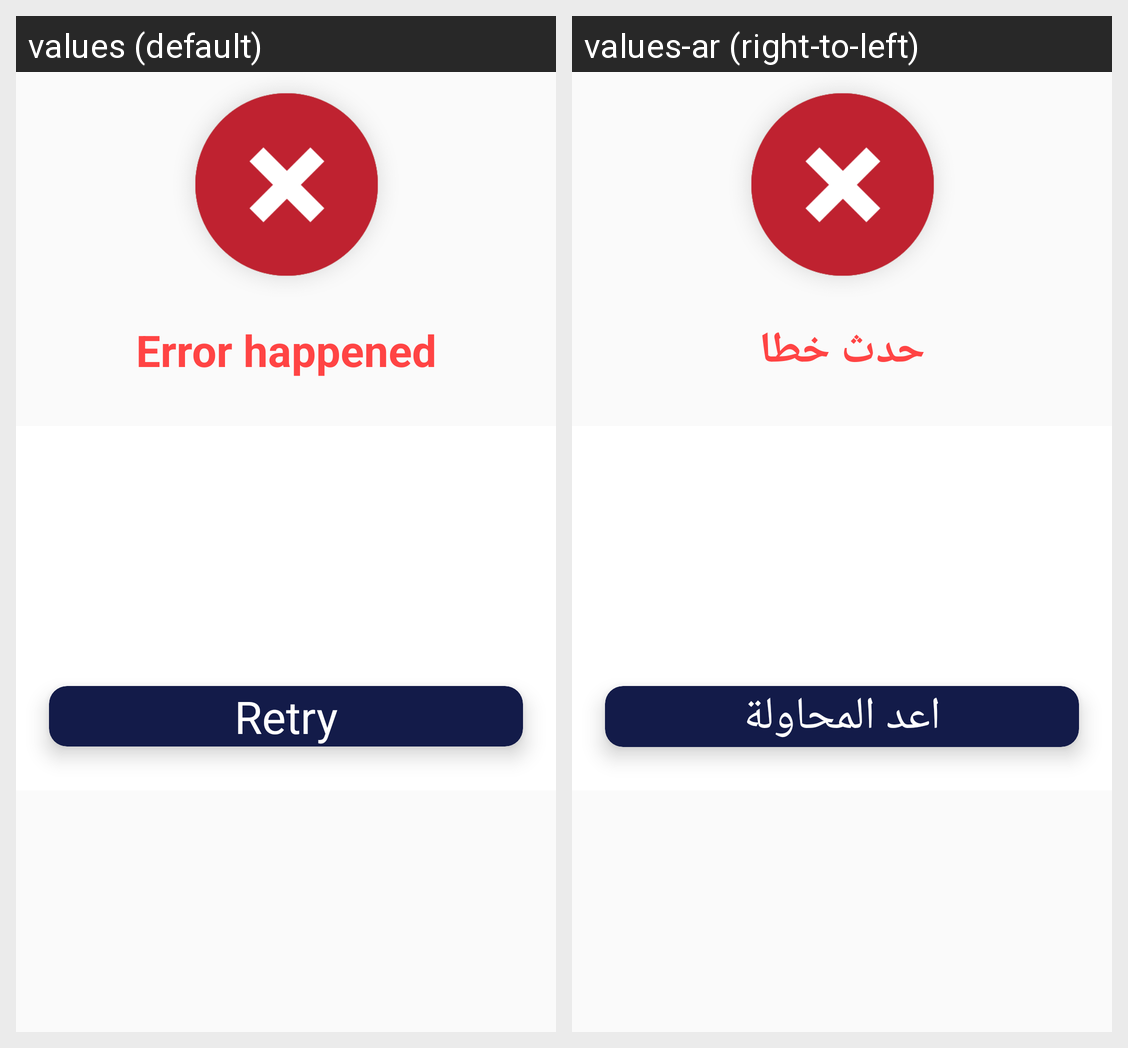

The Android screen above is rendered under two locales of the same app. Produce the string resources it draws, with the default and per-locale values.
Android screen res/layout/error_dialog_message.xml rendered under 2 locales, left to right: values (default), values-ar (right-to-left). Device: Nexus 5 (rendered at 1080×1920; each locale shown at half size, 540×960, under a caption strip naming it); theme AppTheme.
Strings drawn on this screen, with the default value and each locale's value (text and hints the layout hard-codes, and strings that could not be matched under every locale, appear in the picture but are not listed):

error_happend
  values: Error happened
  values-ar: حدث خطا

retry
  values: Retry
  values-ar: اعد المحاولة
